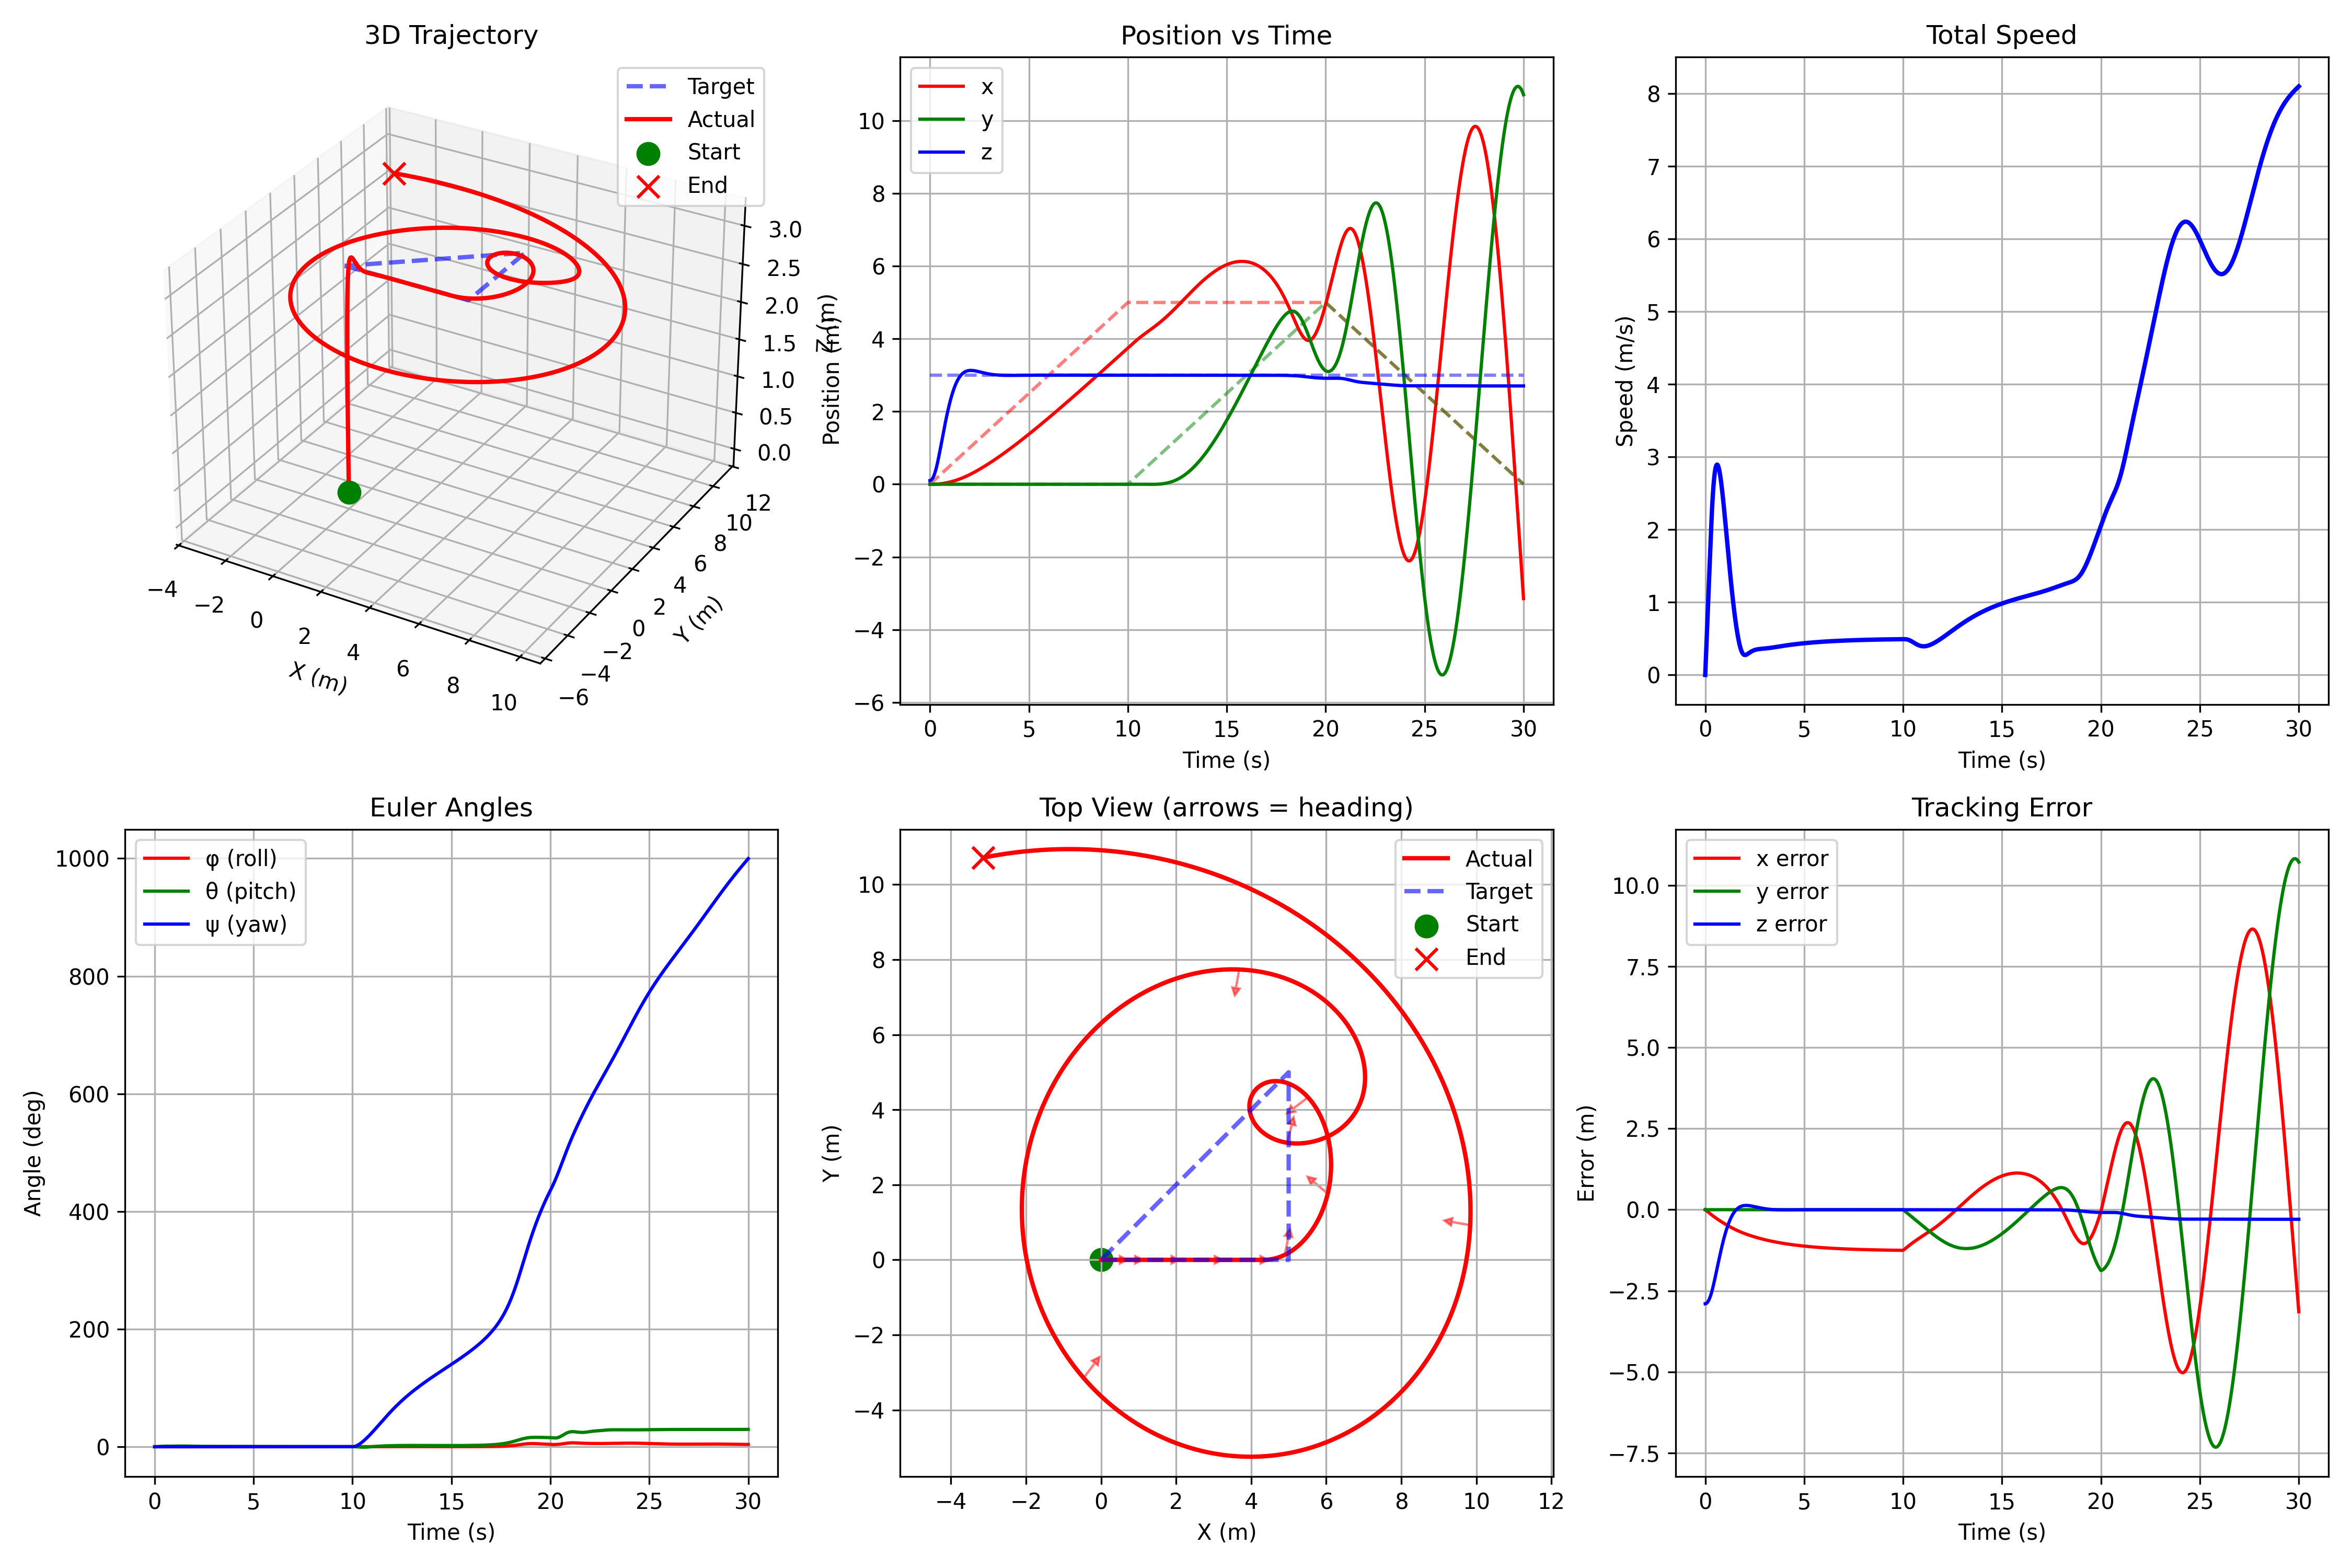

The Python source for this figure:
import numpy as np
import sys
sys.path.insert(0, '../src')
sys.path.insert(0, '../controller')
from scipy.integrate import solve_ivp
import matplotlib.pyplot as plt
from rigid_body_quadrotor import RigidBodyQuadrotor
from controller import QuadcopterController

def test_controller():
    print("Testing Controller + Rigid Body Quadrotor\n")

    quad = RigidBodyQuadrotor(mass=1.2, Ixx=0.0081, Iyy=0.0081, Izz=0.0142)
    controller = QuadcopterController(mass=1.2, g=9.81)

    x0 = np.zeros(12)
    x0[2] = 0.1

    waypoints = [
        [0, 0, 3],
        [5, 0, 3],
        [5, 5, 3],
        [0, 0, 3]
    ]
    waypoint_times = [0, 10, 20, 30]

    def get_target(t):
        for i in range(len(waypoint_times) - 1):
            if waypoint_times[i] <= t < waypoint_times[i+1]:
                t0, t1 = waypoint_times[i], waypoint_times[i+1]
                p0, p1 = np.array(waypoints[i]), np.array(waypoints[i+1])
                alpha = (t - t0) / (t1 - t0)
                return p0 + alpha * (p1 - p0)
        return waypoints[-1]

    def dynamics(t, x):
        target = get_target(t)
        u = controller.controller(x, target)
        return quad.dynamics(t, x, u)

    print("Running simulation...")
    sol = solve_ivp(dynamics, [0, 30], x0, dense_output=True, max_step=0.01, rtol=1e-9)

    t_eval = np.linspace(0, 30, 3000)
    x_history = sol.sol(t_eval).T

    x = x_history[:, 0]
    y = x_history[:, 1]
    z = x_history[:, 2]
    vx = x_history[:, 3]
    vy = x_history[:, 4]
    vz = x_history[:, 5]
    phi = x_history[:, 6]
    theta = x_history[:, 7]
    psi = x_history[:, 8]
    omega_z = x_history[:, 11]

    targets = np.array([get_target(t) for t in t_eval])
    x_d = targets[:, 0]
    y_d = targets[:, 1]
    z_d = targets[:, 2]

    print("\nResults:")
    print(f"  Final position:     ({x[-1]:.2f}, {y[-1]:.2f}, {z[-1]:.2f})")
    print(f"  Target position:    ({x_d[-1]:.2f}, {y_d[-1]:.2f}, {z_d[-1]:.2f})")
    print(f"  Final error:        {np.sqrt((x[-1]-x_d[-1])**2 + (y[-1]-y_d[-1])**2 + (z[-1]-z_d[-1])**2):.3f} m")
    print(f"  Max altitude:       {np.max(z):.2f} m")

    fig = plt.figure(figsize=(15, 10))

    ax1 = fig.add_subplot(2, 3, 1, projection='3d')
    ax1.plot(x_d, y_d, z_d, 'b--', linewidth=2, label='Target', alpha=0.6)
    ax1.plot(x, y, z, 'r-', linewidth=2, label='Actual')
    ax1.scatter([0], [0], [0], c='g', s=100, marker='o', label='Start')
    ax1.scatter([x[-1]], [y[-1]], [z[-1]], c='r', s=100, marker='x', label='End')
    ax1.set_xlabel('X (m)')
    ax1.set_ylabel('Y (m)')
    ax1.set_zlabel('Z (m)')
    ax1.set_title('3D Trajectory')
    ax1.legend()
    ax1.grid(True)

    ax2 = fig.add_subplot(2, 3, 2)
    ax2.plot(t_eval, x, 'r-', label='x')
    ax2.plot(t_eval, x_d, 'r--', alpha=0.5)
    ax2.plot(t_eval, y, 'g-', label='y')
    ax2.plot(t_eval, y_d, 'g--', alpha=0.5)
    ax2.plot(t_eval, z, 'b-', label='z')
    ax2.plot(t_eval, z_d, 'b--', alpha=0.5)
    ax2.set_xlabel('Time (s)')
    ax2.set_ylabel('Position (m)')
    ax2.set_title('Position vs Time')
    ax2.legend()
    ax2.grid(True)

    ax3 = fig.add_subplot(2, 3, 3)
    ax3.plot(t_eval, np.sqrt(vx**2 + vy**2 + vz**2), 'b-', linewidth=2)
    ax3.set_xlabel('Time (s)')
    ax3.set_ylabel('Speed (m/s)')
    ax3.set_title('Total Speed')
    ax3.grid(True)

    ax4 = fig.add_subplot(2, 3, 4)
    ax4.plot(t_eval, np.degrees(phi), 'r-', label='φ (roll)')
    ax4.plot(t_eval, np.degrees(theta), 'g-', label='θ (pitch)')
    ax4.plot(t_eval, np.degrees(psi), 'b-', label='ψ (yaw)')
    ax4.set_xlabel('Time (s)')
    ax4.set_ylabel('Angle (deg)')
    ax4.set_title('Euler Angles')
    ax4.legend()
    ax4.grid(True)

    ax5 = fig.add_subplot(2, 3, 5)
    ax5.plot(x, y, 'r-', linewidth=2, label='Actual')
    ax5.plot(x_d, y_d, 'b--', linewidth=2, label='Target', alpha=0.6)

    for i in range(0, len(t_eval), 250):
        yaw_angle = psi[i]
        arrow_len = 0.5
        dx = arrow_len * np.cos(yaw_angle)
        dy = arrow_len * np.sin(yaw_angle)
        ax5.arrow(x[i], y[i], dx, dy, head_width=0.2, head_length=0.2, fc='red', ec='red', alpha=0.5)

    ax5.scatter([0], [0], c='g', s=100, marker='o', label='Start')
    ax5.scatter([x[-1]], [y[-1]], c='r', s=100, marker='x', label='End')
    ax5.set_xlabel('X (m)')
    ax5.set_ylabel('Y (m)')
    ax5.set_title('Top View (arrows = heading)')
    ax5.axis('equal')
    ax5.legend()
    ax5.grid(True)

    ax6 = fig.add_subplot(2, 3, 6)
    error_x = x - x_d
    error_y = y - y_d
    error_z = z - z_d
    ax6.plot(t_eval, error_x, 'r-', label='x error')
    ax6.plot(t_eval, error_y, 'g-', label='y error')
    ax6.plot(t_eval, error_z, 'b-', label='z error')
    ax6.set_xlabel('Time (s)')
    ax6.set_ylabel('Error (m)')
    ax6.set_title('Tracking Error')
    ax6.legend()
    ax6.grid(True)

    plt.tight_layout()
    plt.savefig('test_controller.png', dpi=300)
    print(f"\nPlot saved: test_controller.png")

    print("\n" + "="*60)
    final_error = np.sqrt((x[-1]-x_d[-1])**2 + (y[-1]-y_d[-1])**2 + (z[-1]-z_d[-1])**2)
    max_error = np.max(np.sqrt(error_x**2 + error_y**2 + error_z**2))

    print("CONTROLLER TEST RESULTS:")
    print(f"  Final tracking error:  {final_error:.3f} m")
    print(f"  Max tracking error:    {max_error:.3f} m")
    print(f"  Completed waypoints:   {len(waypoints)}")
    print("="*60)

    if final_error < 0.5:
        print("\n✓ CONTROLLER TEST PASSED!")
        print("Successfully tracked waypoints!")
    else:
        print("\n⚠ Controller needs tuning")

if __name__ == "__main__":
    test_controller()
